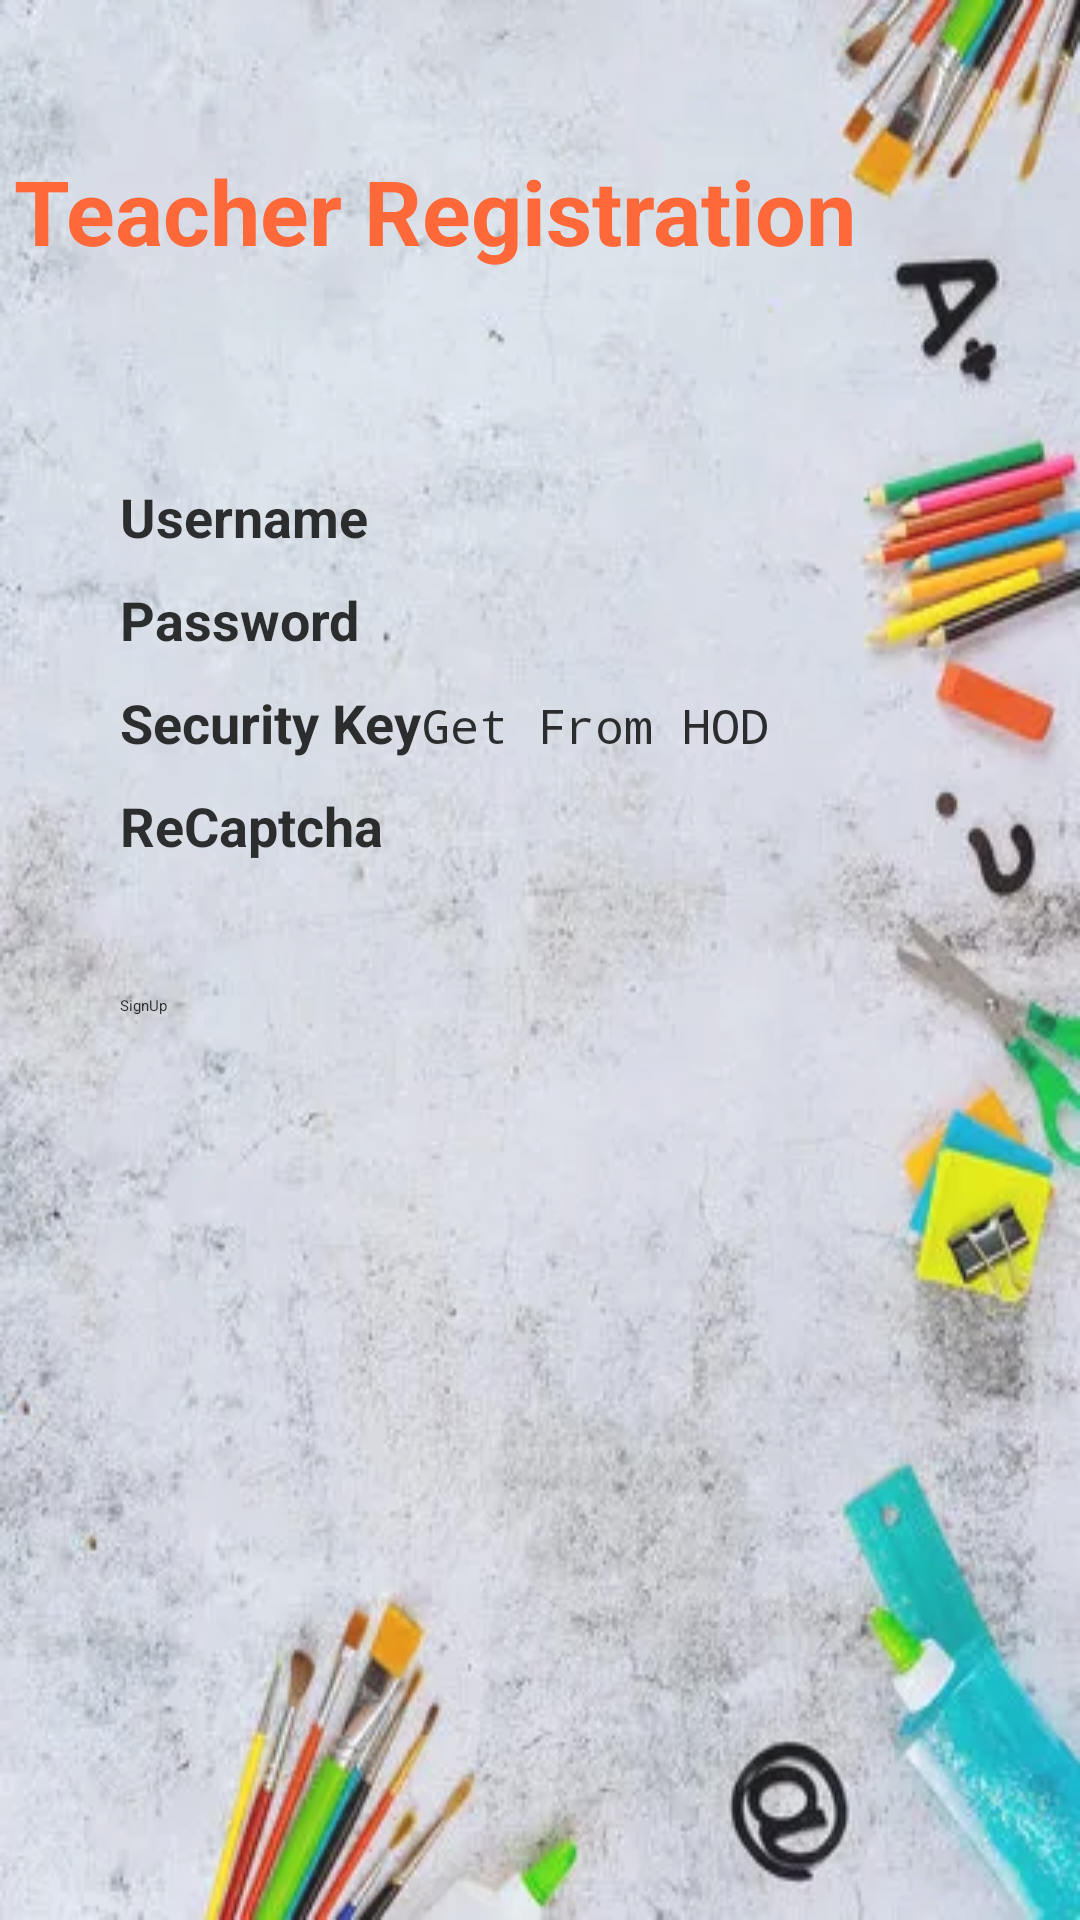

Layout XML and referenced resources for this Android screen:
<!-- AndroidManifest.xml: application theme Theme.QRAttendance -->
<!-- res/layout/activity_signupteacher.xml -->
<?xml version="1.0" encoding="utf-8"?>
<RelativeLayout xmlns:android="http://schemas.android.com/apk/res/android"
    xmlns:app="http://schemas.android.com/apk/res-auto"
    xmlns:tools="http://schemas.android.com/tools"
    android:layout_width="match_parent"
    android:layout_height="match_parent"
    android:alpha="0.9"
    android:background="@drawable/img_12"
    tools:context=".Signupteacher">

    <TextView
        android:layout_width="match_parent"
        android:layout_height="wrap_content"
        android:layout_marginStart="-70dp"
        android:layout_marginTop="50dp"
        android:gravity="center"
        android:text="Teacher Registration"
        android:textColor="#FF5722"
        android:textSize="30sp"
        android:textStyle="bold" />

    <TableLayout
        android:layout_width="wrap_content"
        android:layout_height="wrap_content"
        android:layout_alignParentStart="true"
        android:layout_marginStart="40dp"

        android:layout_marginTop="150dp"
        android:alpha="0.9"
        tools:ignore="ObsoleteLayoutParam,UselessParent">


        <TableRow android:layout_marginTop="10dp">

            <TextView
                android:layout_width="wrap_content"
                android:layout_height="wrap_content"
                android:text="@string/username"
                android:textSize="18sp"
                android:textStyle="bold" />

            <EditText
                android:id="@+id/username"
                android:layout_width="wrap_content"
                android:layout_height="wrap_content"
                android:ems="7"
                android:inputType="text"
                android:textSize="16sp"
                tools:ignore="Autofill,LabelFor,SpeakableTextPresentCheck,TouchTargetSizeCheck" />
        </TableRow>

        <TableRow android:layout_marginTop="10dp">

            <TextView
                android:layout_width="wrap_content"
                android:layout_height="wrap_content"
                android:text="@string/password"
                android:textSize="18sp"
                android:textStyle="bold" />

            <EditText
                android:id="@+id/password"
                android:layout_width="wrap_content"
                android:layout_height="wrap_content"
                android:ems="7"
                android:inputType="textPassword"
                android:textSize="16sp"
                tools:ignore="Autofill,LabelFor,SpeakableTextPresentCheck,TextFields,TouchTargetSizeCheck" />
        </TableRow>

        <TableRow android:layout_marginTop="10dp">

            <TextView
                android:layout_width="wrap_content"
                android:layout_height="wrap_content"
                android:text="@string/security_key"
                android:textSize="18sp"
                android:textStyle="bold" />

            <EditText
                android:id="@+id/securityKey"
                android:layout_width="wrap_content"
                android:layout_height="wrap_content"
                android:ems="7"
                android:hint="Get From HOD"
                android:inputType="textPassword"
                android:textSize="16sp"
                tools:ignore="Autofill,LabelFor,SpeakableTextPresentCheck,TouchTargetSizeCheck" />

        </TableRow>

        <TableRow android:layout_marginTop="10dp">

            <TextView

                android:layout_width="wrap_content"
                android:layout_height="wrap_content"
                android:inputType="number"
                android:text="ReCaptcha"
                android:textSize="18sp"
                android:textStyle="bold"
                tools:ignore="HardcodedText,TextViewEdits,TouchTargetSizeCheck" />


        </TableRow>

        <TableRow android:layout_marginTop="10dp">

            <TextView
                android:id="@+id/captchaText"
                android:layout_width="wrap_content"
                android:layout_height="wrap_content"
                android:hint="@string/name"
                android:inputType="number"
                android:text=" "
                android:textColor="#039BE5"
                android:textSize="18sp"
                android:textStyle="bold"
                tools:ignore="HardcodedText,TextViewEdits,TouchTargetSizeCheck,TextContrastCheck" />

            <EditText
                android:id="@+id/captchaEdit"
                android:layout_width="wrap_content"
                android:layout_height="wrap_content"
                android:autofillHints=""
                android:ems="7"
                android:textSize="16sp"
                tools:ignore="LabelFor,TextFields,SpeakableTextPresentCheck,TouchTargetSizeCheck" />

        </TableRow>

        <Button
            android:id="@+id/signupBtn"
            android:layout_width="wrap_content"
            android:layout_height="wrap_content"
            android:layout_marginTop="10dp"
            android:backgroundTint="#01A111"
            android:onClick="signup"
            android:text="@string/signup" />
    </TableLayout>
</RelativeLayout>
<!-- resources referenced by this layout -->
<resources>
  <!-- drawable img_12: png bitmap (drawable, 292041 bytes) -->
  <string name="name">Name</string>
  <string name="password">Password</string>
  <string name="security_key">Security Key</string>
  <string name="signup">SignUp</string>
  <string name="username">Username</string>
</resources>
